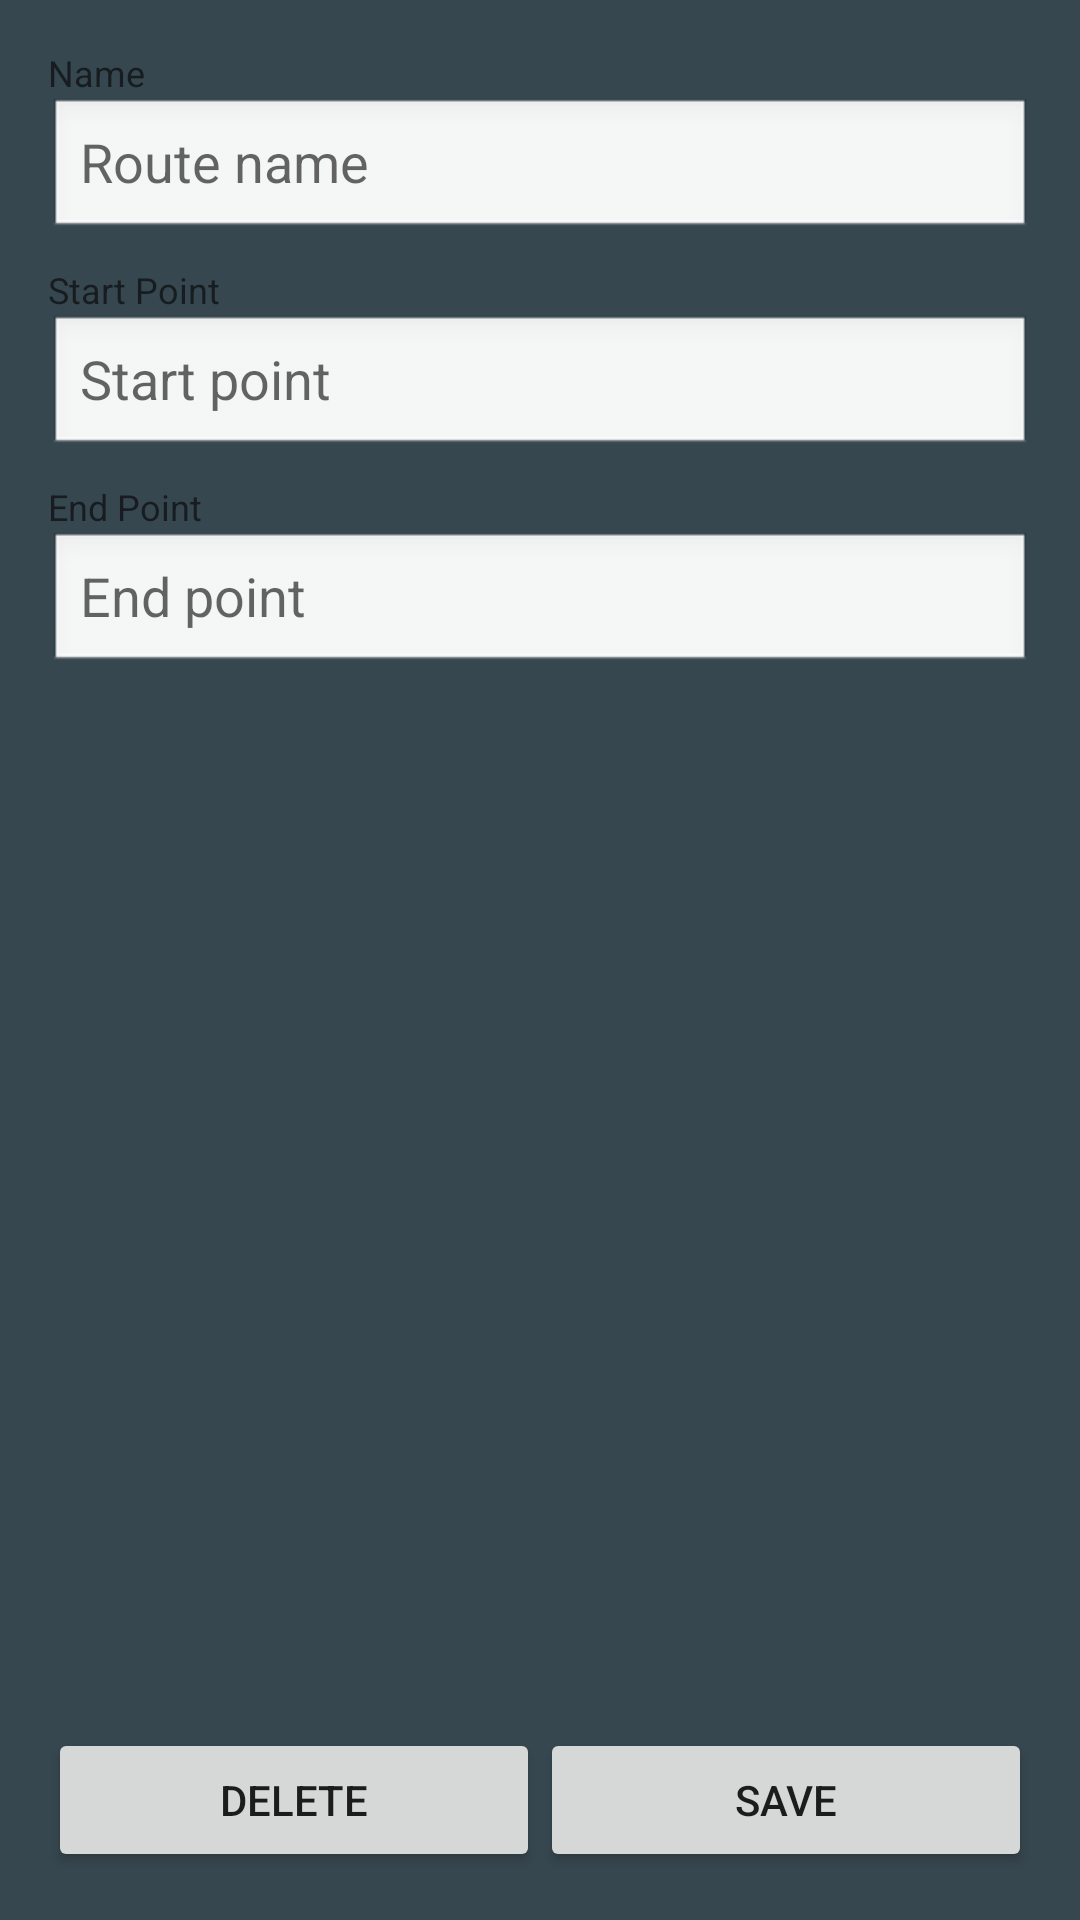

The Android layout XML behind this screen, and the referenced resources:
<!-- AndroidManifest.xml: application theme AppTheme -->
<!-- res/layout/activity_edit_route.xml -->
<?xml version="1.0" encoding="utf-8"?>
<LinearLayout xmlns:android="http://schemas.android.com/apk/res/android"
    android:orientation="vertical"
    android:layout_width="fill_parent"
    android:layout_height="fill_parent"
    android:paddingLeft="16dp"
    android:paddingTop="16dp"
    android:paddingRight="16dp"
    android:paddingBottom="16dp">

    <LinearLayout
        android:orientation="vertical"
        android:layout_width="fill_parent"
        android:layout_height="fill_parent"
        android:layout_weight="1">

        <LinearLayout
            android:orientation="vertical"
            android:layout_width="fill_parent"
            android:layout_height="wrap_content"
            android:paddingBottom="8dp">
            <TextView
                android:layout_width="wrap_content"
                android:layout_height="wrap_content"
                android:text="Name"
                style="@style/TextAppearance.AppCompat.Caption" />
            <EditText
                android:id="@+id/nameEdit"
                android:layout_width="fill_parent"
                android:layout_height="wrap_content"
                style="@style/Base.Widget.AppCompat.EditText"
                android:editable="false"
                android:inputType="text"
                android:background="@android:drawable/edit_text"
            android:hint="Route name" />

        </LinearLayout>

        <LinearLayout
            android:orientation="vertical"
            android:layout_width="fill_parent"
            android:layout_height="wrap_content"
            android:paddingBottom="8dp">
            <TextView
                android:layout_width="wrap_content"
                android:layout_height="wrap_content"
                android:text="Start Point"
                style="@style/TextAppearance.AppCompat.Caption" />
            <AutoCompleteTextView
                android:id="@+id/startPointEdit"
                android:minWidth="100dip"
                android:layout_width="fill_parent"
                android:layout_height="wrap_content"
                android:background="@android:drawable/edit_text"
                style="@style/Base.Widget.AppCompat.EditText"
                android:hint="Start point"
                android:inputType="text" />

        </LinearLayout>

        <LinearLayout
            android:orientation="vertical"
            android:layout_width="fill_parent"
            android:layout_height="wrap_content"
            android:paddingBottom="8dp">
            <TextView
                android:layout_width="wrap_content"
                android:layout_height="wrap_content"
                android:text="End Point"
                style="@style/Base.TextAppearance.AppCompat.Caption"
                />
            <AutoCompleteTextView
                android:id="@+id/endPointEdit"
                android:minWidth="100dip"
                android:layout_width="fill_parent"
                android:layout_height="wrap_content"
                android:background="@android:drawable/edit_text"
                style="@style/Base.Widget.AppCompat.EditText"
                android:hint="End point"
                android:inputType="text" />

        </LinearLayout>

    </LinearLayout>

    <LinearLayout
        android:orientation="horizontal"
        android:layout_width="fill_parent"
        android:layout_height="wrap_content"
        android:layout_weight="0">

        <Button android:id="@+id/button_delete_route"
            android:layout_width="fill_parent"
            android:layout_height="fill_parent"
            android:text="@string/button_delete_route"
            style="@style/Base.TextAppearance.AppCompat.Button"
            android:layout_weight="1" />

        <Button android:id="@+id/button_save_changes"
            android:layout_width="fill_parent"
            android:layout_height="fill_parent"
            android:text="@string/button_save_changes"
            style="@style/Base.TextAppearance.AppCompat.Button"
            android:layout_weight="1" />
    </LinearLayout>

</LinearLayout>
<!-- resources referenced by this layout -->
<resources>
  <string name="button_delete_route">Delete</string>
  <string name="button_save_changes">Save</string>
  <style name="AppTheme" parent="Theme.AppCompat.Light.DarkActionBar">
          
          <item name="android:colorBackground">@color/material_blue_grey_800</item>   
          <item name="android:button">@android:color/holo_blue_bright</item>
      </style>
</resources>
